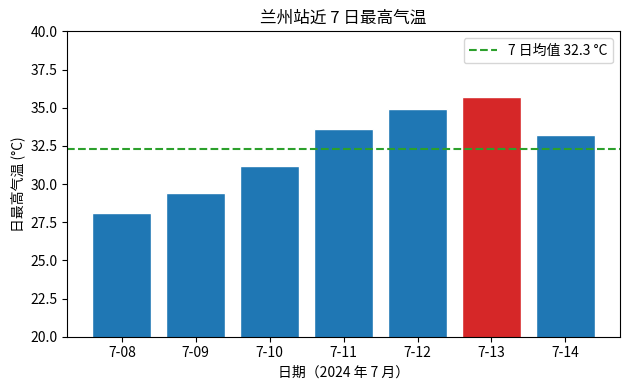

This chart was generated by the following Python code:
station_name = "兰州"              # str   站名：文本，不参与算术
station_id = 52889                 # int   区站号：无前导零，纯数字
lon, lat = 103.83, 36.06           # float 经纬度：连续量，必须保留小数
elevation = 1517.2                 # float 海拔 (m)

dates = ["7-08", "7-09", "7-10", "7-11", "7-12", "7-13", "7-14"]
temp_max = [28.1, 29.4, 31.2, 33.6, 34.9, 35.7, 33.2]

# 统计五件套：sum / len / max / min + 列表推导式筛选高温日
t_mean = sum(temp_max) / len(temp_max)
t_high, t_low = max(temp_max), min(temp_max)
high_days = [t for t in temp_max if t >= 35]   # 高温日判据：≥ 35 °C

station = {
    "id": station_id,
    "name": station_name,
    "lon": lon,
    "lat": lat,
    "elev": elevation,
    "temp_max": temp_max,
}

print(f"站点：{station['name']}（{station['id']}）")
print(f"位置：{lon:.2f}°E, {lat:.2f}°N, 海拔 {elevation:.1f} m")
print(f"近 7 日最高 {t_high} °C / 最低 {t_low} °C / 平均 {t_mean:.1f} °C")
print(f"高温日（≥35 °C）：{len(high_days)} 天")

import matplotlib.pyplot as plt

fig, ax = plt.subplots(figsize=(6.4, 4))
colors = ["#d62728" if t >= 35 else "#1f77b4" for t in temp_max]
ax.bar(dates, temp_max, color=colors, edgecolor="white")
ax.axhline(t_mean, color="#2ca02c", ls="--", lw=1.5,
           label=f"7 日均值 {t_mean:.1f} °C")
ax.set_xlabel("日期（2024 年 7 月）")
ax.set_ylabel("日最高气温 (°C)")
ax.set_title(f"{station_name}站近 7 日最高气温")
ax.set_ylim(20, 40)
ax.legend()
plt.tight_layout()
plt.show()
